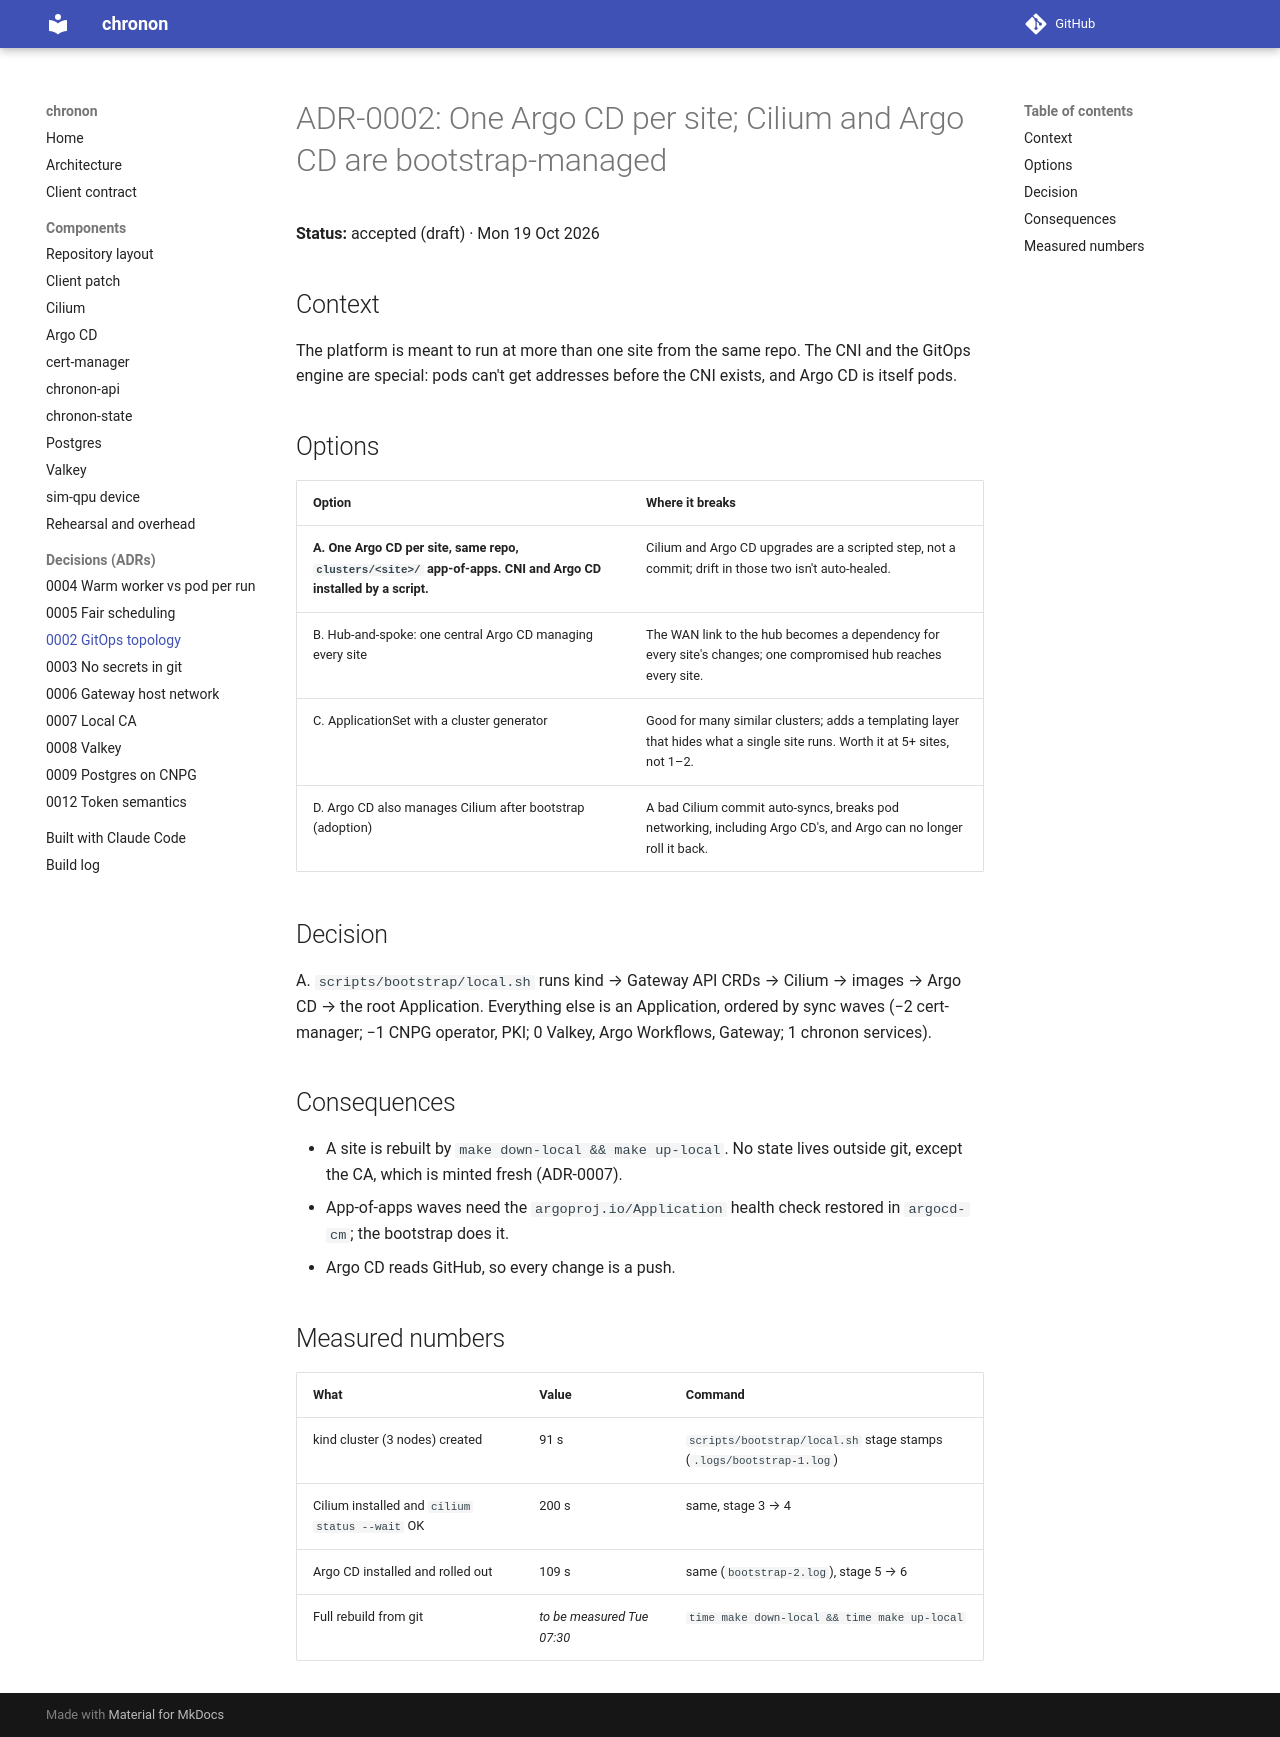

repository: 0relDanilov/chronon · page: adr/0002-gitops-topology/index.html · generator: mkdocs

# ADR-0002: One Argo CD per site; Cilium and Argo CD are bootstrap-managed

**Status:** accepted (draft) · Mon 19 Oct 2026

## Context

The platform is meant to run at more than one site from the same repo. The
CNI and the GitOps engine are special: pods can't get addresses before the
CNI exists, and Argo CD is itself pods.

## Options

| Option | Where it breaks |
|---|---|
| **A. One Argo CD per site, same repo, `clusters/<site>/` app-of-apps. CNI and Argo CD installed by a script.** | Cilium and Argo CD upgrades are a scripted step, not a commit; drift in those two isn't auto-healed. |
| B. Hub-and-spoke: one central Argo CD managing every site | The WAN link to the hub becomes a dependency for every site's changes; one compromised hub reaches every site. |
| C. ApplicationSet with a cluster generator | Good for many similar clusters; adds a templating layer that hides what a single site runs. Worth it at 5+ sites, not 1–2. |
| D. Argo CD also manages Cilium after bootstrap (adoption) | A bad Cilium commit auto-syncs, breaks pod networking, including Argo CD's, and Argo can no longer roll it back. |

## Decision

A. `scripts/bootstrap/local.sh` runs kind → Gateway API CRDs → Cilium →
images → Argo CD → the root Application. Everything else is an Application,
ordered by sync waves (−2 cert-manager; −1 CNPG operator, PKI;
0 Valkey, Argo Workflows, Gateway; 1 chronon services).

## Consequences

- A site is rebuilt by `make down-local && make up-local`. No state lives
  outside git, except the CA, which is minted fresh (ADR-0007).
- App-of-apps waves need the `argoproj.io/Application` health check restored
  in `argocd-cm`; the bootstrap does it.
- Argo CD reads GitHub, so every change is a push.

## Measured numbers

| What | Value | Command |
|---|---|---|
| kind cluster (3 nodes) created | 91 s | `scripts/bootstrap/local.sh` stage stamps (`.logs/bootstrap-1.log`) |
| Cilium installed and `cilium status --wait` OK | 200 s | same, stage 3 → 4 |
| Argo CD installed and rolled out | 109 s | same (`bootstrap-2.log`), stage 5 → 6 |
| Full rebuild from git | *to be measured Tue 07:30* | `time make down-local && time make up-local` |
